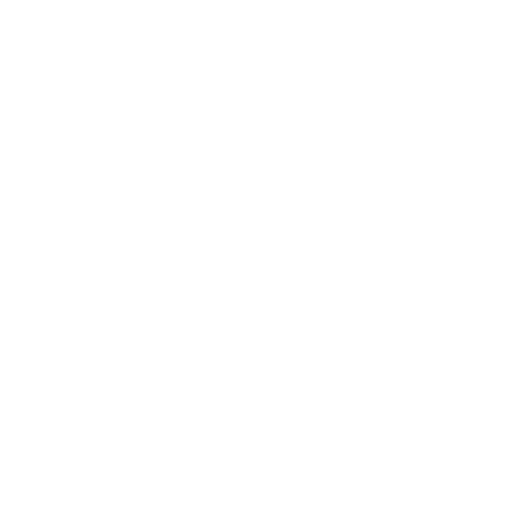
t = 0.00 s
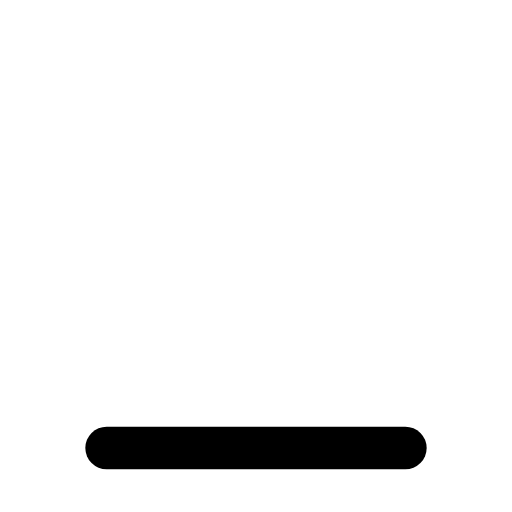
t = 0.30 s
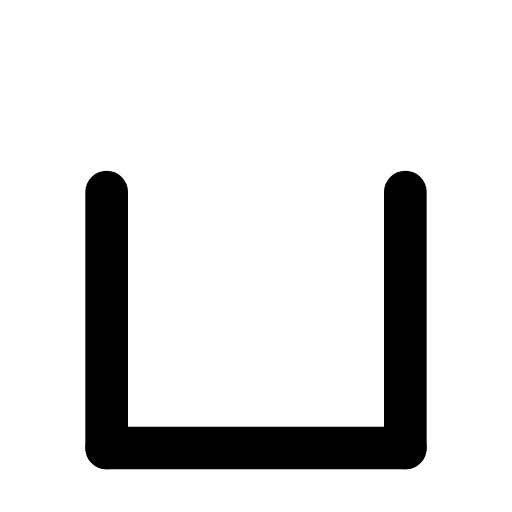
t = 0.53 s
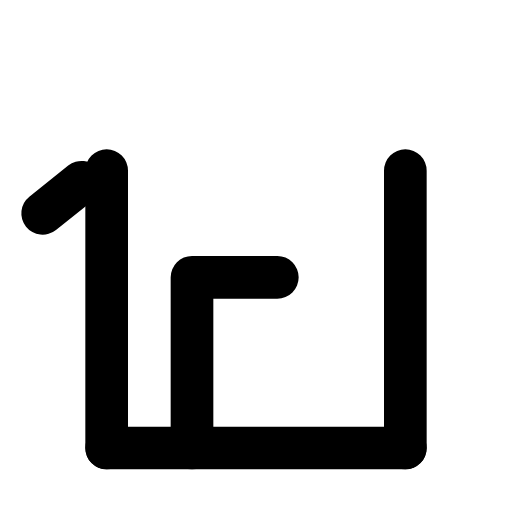
t = 0.85 s
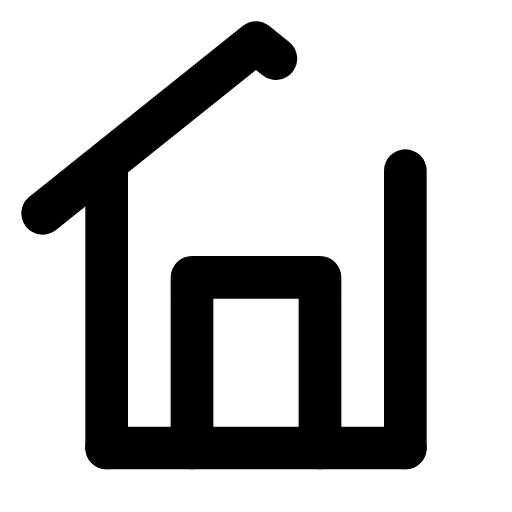
t = 1.10 s
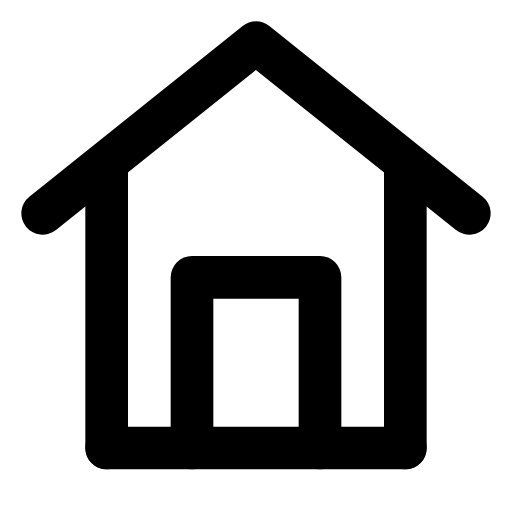
t = 1.40 s

The animated SVG that drew these frames (rendered in a browser with its animation timeline set to each time). Animation: 4 SMIL elements (animate=4); one cycle of 1.40 s.

<svg viewBox="0 0 24 24" xmlns="http://www.w3.org/2000/svg"><g fill="none" stroke="currentColor" stroke-linecap="round" stroke-linejoin="round" stroke-width="2"><g stroke-dasharray="16"><path d="M5 21h14"><animate attributeName="stroke-dashoffset" dur="0.3s" fill="freeze" values="16;0"/></path><path d="M5 21v-13M19 21v-13" stroke-dashoffset="16"><animate attributeName="stroke-dashoffset" begin="0.3s" dur="0.3s" fill="freeze" to="0"/></path></g><path d="M9 21v-8h6v8" stroke-dasharray="24" stroke-dashoffset="24"><animate attributeName="stroke-dashoffset" begin="0.6s" dur="0.5s" fill="freeze" to="0"/></path><path d="M2 10l10 -8l10 8" stroke-dasharray="28" stroke-dashoffset="28"><animate attributeName="stroke-dashoffset" begin="0.8s" dur="0.6s" fill="freeze" to="0"/></path></g></svg>
